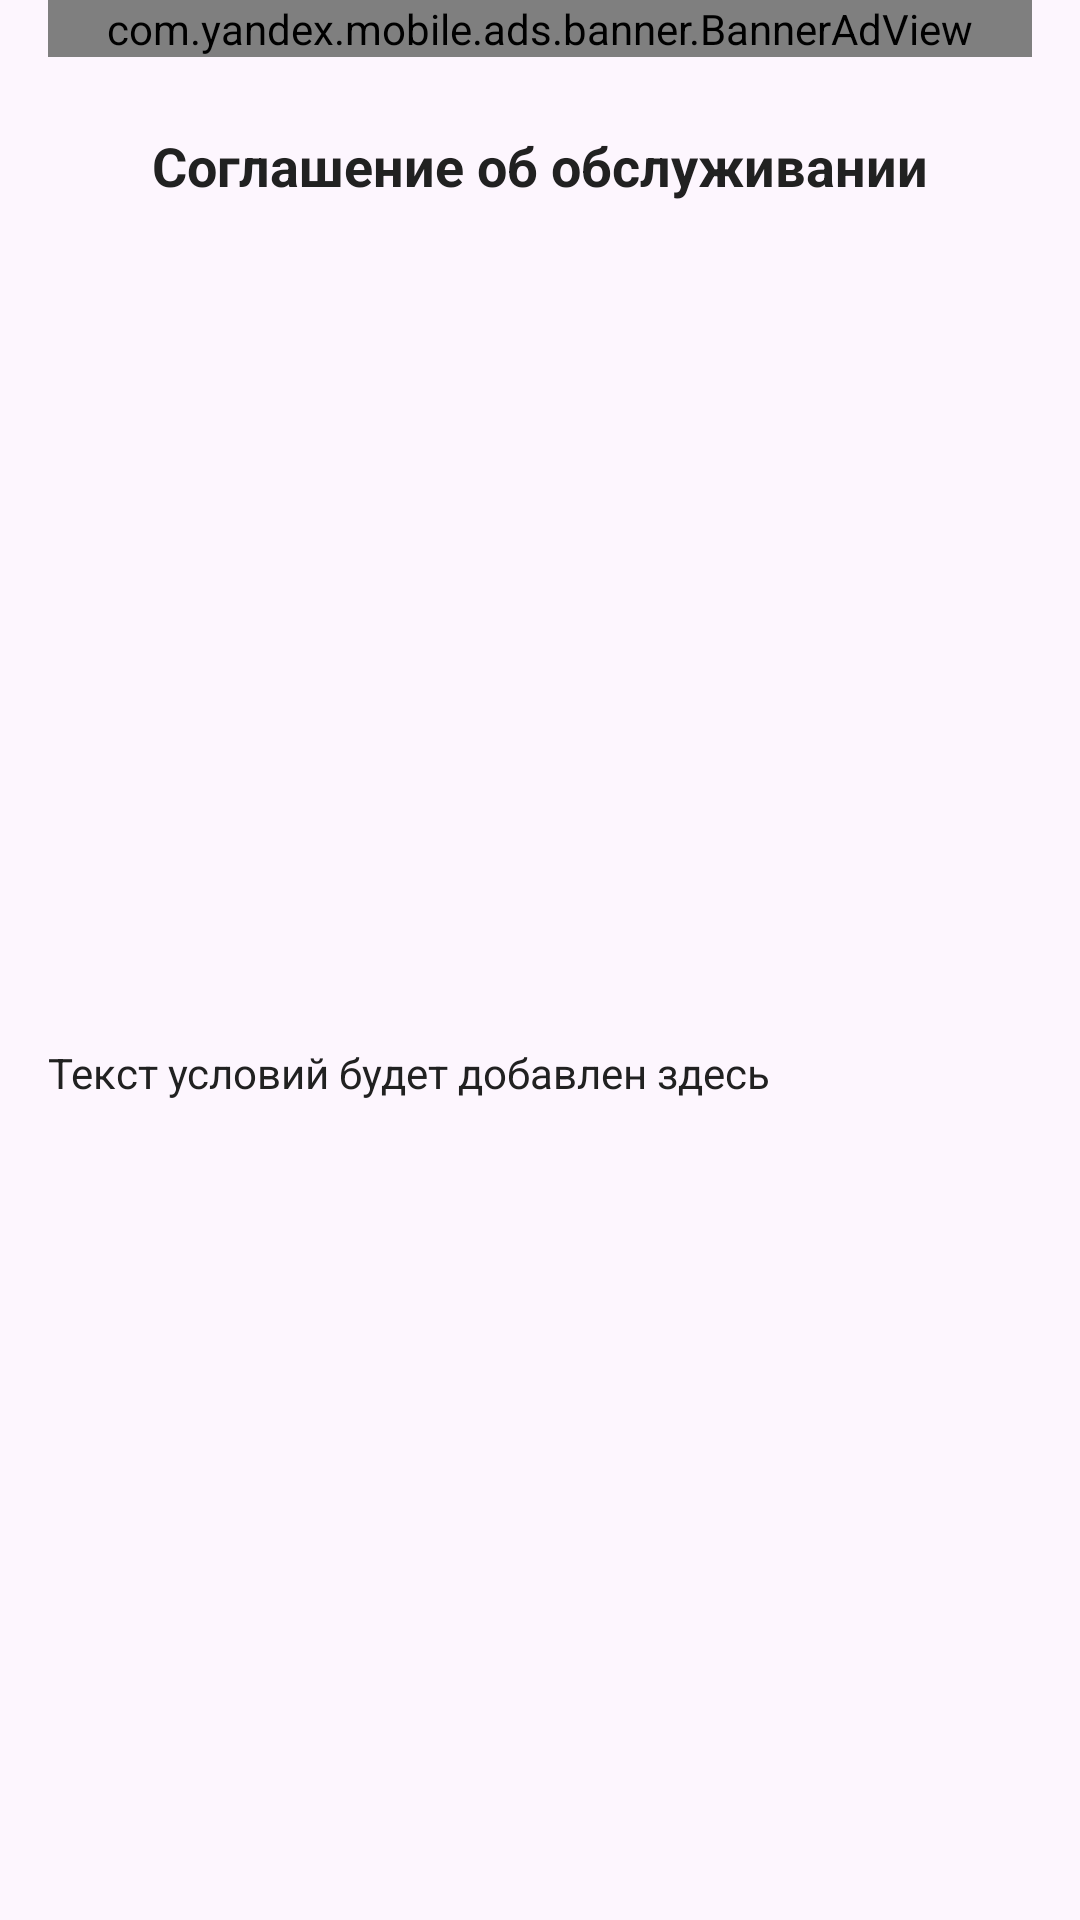

Write the Android layout XML for this screen, with the resource values it uses.
<!-- AndroidManifest.xml: application theme Theme.MyLawyer -->
<!-- res/layout/fragment_terms.xml -->
<?xml version="1.0" encoding="utf-8"?>
<ScrollView xmlns:android="http://schemas.android.com/apk/res/android"
    xmlns:app="http://schemas.android.com/apk/res-auto"
    android:layout_width="match_parent"
    android:layout_height="match_parent"
    android:background="?attr/colorSurface"
    android:fillViewport="true">

    <androidx.constraintlayout.widget.ConstraintLayout
        android:layout_width="match_parent"
        android:layout_height="wrap_content"
        android:paddingHorizontal="16dp">

        
        <com.yandex.mobile.ads.banner.BannerAdView
            android:id="@+id/bannerTerms"
            android:layout_width="match_parent"
            android:layout_height="wrap_content"
            app:layout_constraintEnd_toEndOf="parent"
            app:layout_constraintStart_toStartOf="parent"
            app:layout_constraintTop_toTopOf="parent" />

        
        <androidx.constraintlayout.widget.ConstraintLayout
            android:id="@+id/header_layout"
            android:layout_width="match_parent"
            android:layout_height="56dp"
            android:layout_marginTop="8dp"
            app:layout_constraintEnd_toEndOf="parent"
            app:layout_constraintStart_toStartOf="parent"
            app:layout_constraintTop_toBottomOf="@id/bannerTerms">

            <ImageView
                android:id="@+id/btn_back"
                android:layout_width="24dp"
                android:layout_height="24dp"
                android:src="@drawable/ic_arrow_back"
                android:background="?attr/selectableItemBackgroundBorderless"
                android:contentDescription="@string/back"
                app:layout_constraintStart_toStartOf="parent"
                app:layout_constraintTop_toTopOf="parent"
                app:layout_constraintBottom_toBottomOf="parent"
                app:tint="?attr/colorOnSurface" />

            <TextView
                android:id="@+id/tv_title"
                android:layout_width="wrap_content"
                android:layout_height="wrap_content"
                android:text="@string/terms_of_service"
                android:textColor="?attr/colorOnSurface"
                android:textSize="18sp"
                android:textStyle="bold"
                app:layout_constraintBottom_toBottomOf="parent"
                app:layout_constraintEnd_toEndOf="parent"
                app:layout_constraintStart_toStartOf="parent"
                app:layout_constraintTop_toTopOf="parent" />

        </androidx.constraintlayout.widget.ConstraintLayout>

        
        <TextView
            android:id="@+id/tv_terms_content"
            android:layout_width="match_parent"
            android:layout_height="wrap_content"
            android:layout_marginTop="16dp"
            android:layout_marginBottom="24dp"
            android:lineSpacingExtra="4dp"
            android:text="@string/terms_content_placeholder"
            android:textColor="?attr/colorOnSurface"
            android:textSize="14sp"
            app:layout_constraintTop_toBottomOf="@id/header_layout"
            app:layout_constraintStart_toStartOf="parent"
            app:layout_constraintEnd_toEndOf="parent"
            app:layout_constraintBottom_toBottomOf="parent" />

    </androidx.constraintlayout.widget.ConstraintLayout>
</ScrollView>
<!-- resources referenced by this layout -->
<resources>
  <string name="back">Назад</string>
  <string name="terms_content_placeholder">Текст условий будет добавлен здесь</string>
  <string name="terms_of_service">Соглашение об обслуживании</string>
  <style name="Theme.MyLawyer" parent="Base.Theme.MyLawyer" />
  <style name="Base.Theme.MyLawyer" parent="Theme.Material3.DayNight.NoActionBar">
          
          
          <item name="colorSurface">@color/background_color_settings</item>
          <item name="colorSurfaceVariant">#FAFAFA</item>
          <item name="colorOnSurface">@color/text_primary</item>
          <item name="colorOnSurfaceVariant">@color/text_secondary</item>
      </style>
  <color name="background_color_settings">#FDF6FE</color>
  <color name="text_primary">#212121</color>
  <color name="text_secondary">#757575</color>
</resources>
